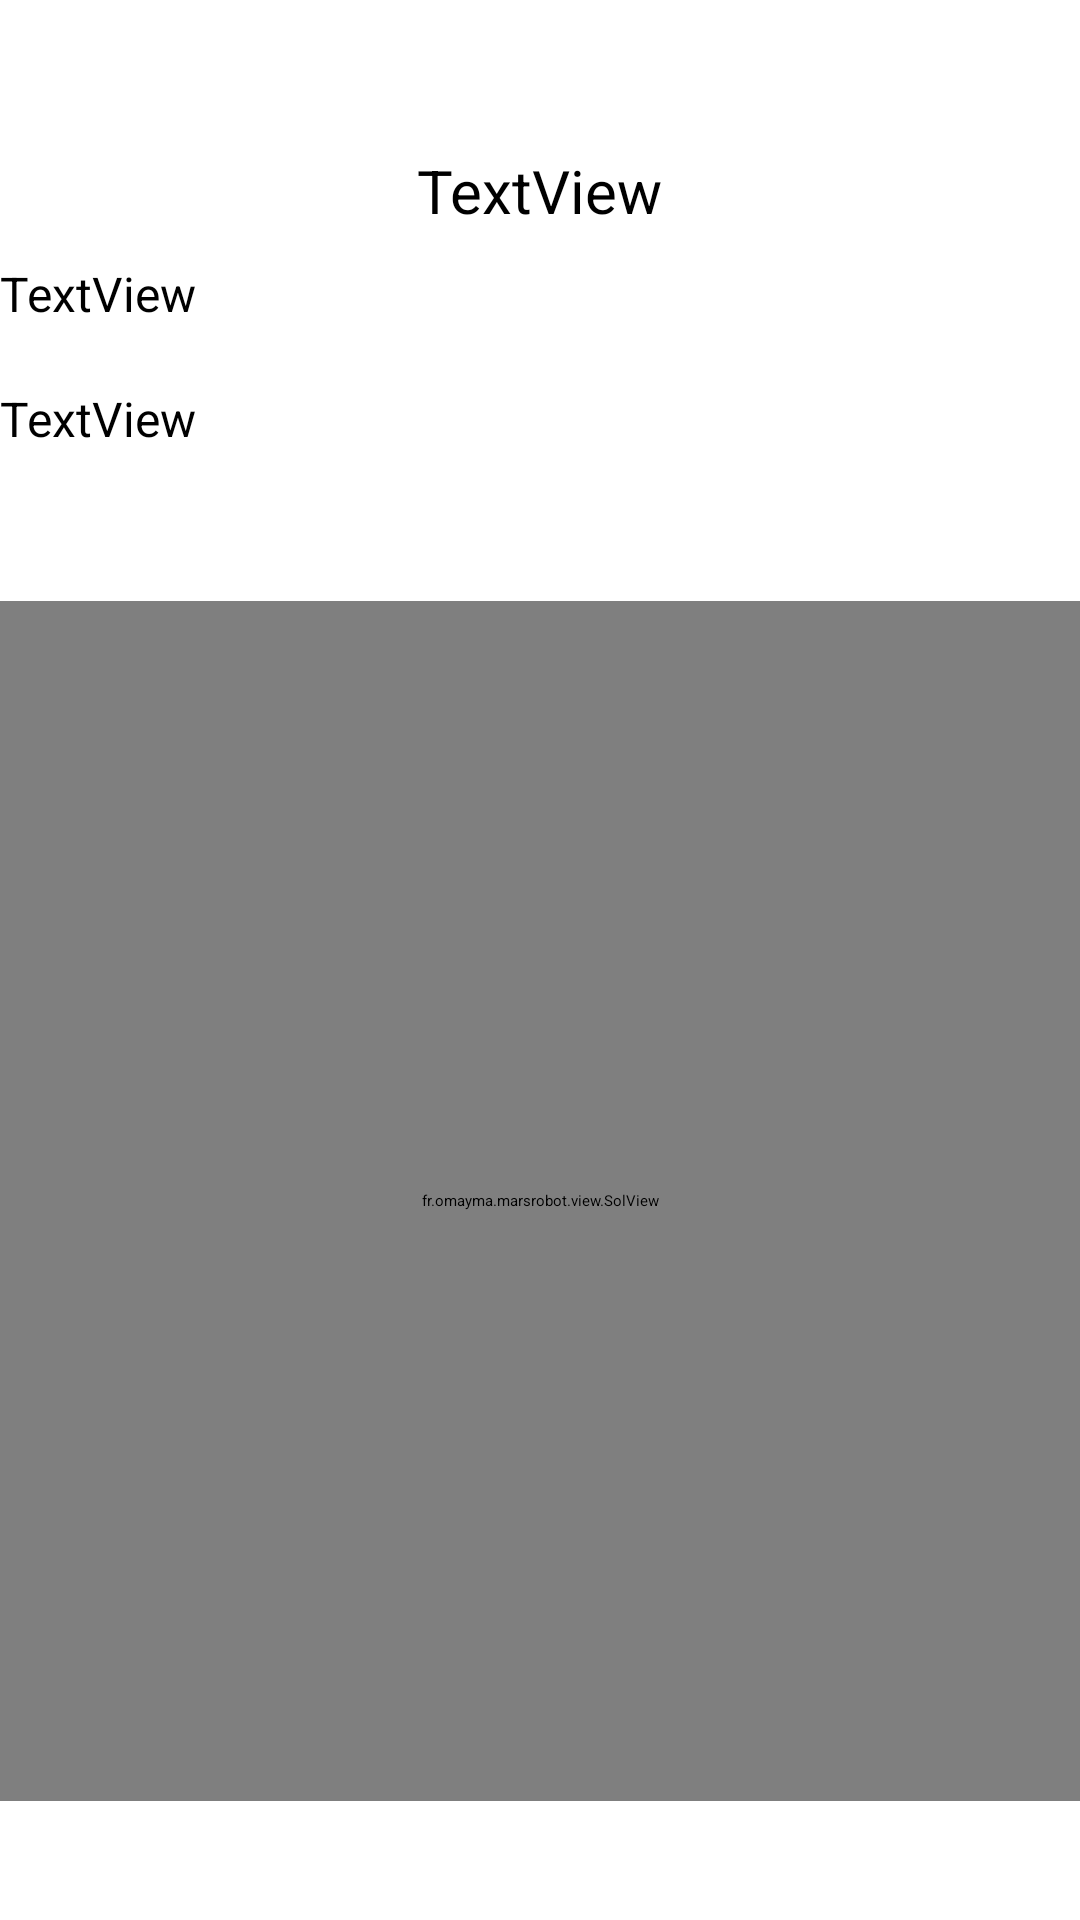

This screen was rendered from an Android layout file. Write that file and the resources it references.
<!-- AndroidManifest.xml: application theme Theme.MarsRobot -->
<!-- res/layout/activity_detail.xml -->
<?xml version="1.0" encoding="utf-8"?>
<androidx.constraintlayout.widget.ConstraintLayout xmlns:android="http://schemas.android.com/apk/res/android"
    xmlns:app="http://schemas.android.com/apk/res-auto"
    xmlns:tools="http://schemas.android.com/tools"
    android:id="@+id/main"
    android:layout_width="match_parent"
    android:layout_height="match_parent"
    tools:context=".activity.DetailActivity">

    <TextView
        android:id="@+id/sol_id_detail"
        android:layout_width="wrap_content"
        android:layout_height="wrap_content"
        android:layout_marginTop="50dp"
        android:text="TextView"
        android:textSize="20sp"
        app:layout_constraintEnd_toEndOf="parent"
        app:layout_constraintStart_toStartOf="parent"
        app:layout_constraintTop_toTopOf="parent" />

    <TextView
        android:id="@+id/sol_temp_detail"
        android:layout_width="wrap_content"
        android:layout_height="wrap_content"
        android:layout_marginTop="10dp"
        android:text="TextView"
        android:textSize="16sp"
        app:layout_constraintStart_toStartOf="parent"
        app:layout_constraintTop_toBottomOf="@+id/sol_id_detail" />

    <TextView
        android:id="@+id/sol_pressure_detail"
        android:layout_width="wrap_content"
        android:layout_height="wrap_content"
        android:layout_marginTop="20dp"
        android:text="TextView"
        android:textSize="16sp"
        app:layout_constraintStart_toStartOf="parent"
        app:layout_constraintTop_toBottomOf="@+id/sol_temp_detail" />

    <fr.omayma.marsrobot.view.SolView
        android:id="@+id/solView"
        android:layout_width="match_parent"
        android:layout_height="400dp"
        android:layout_marginTop="50dp"
        app:layout_constraintEnd_toEndOf="parent"
        app:layout_constraintStart_toStartOf="parent"
        app:layout_constraintTop_toBottomOf="@id/sol_pressure_detail" />
</androidx.constraintlayout.widget.ConstraintLayout>
<!-- resources referenced by this layout -->
<resources>
  <style name="Theme.MarsRobot" parent="Theme.AppCompat.NoActionBar">
          
          <item name="colorPrimary">@color/purple_200</item>
          <item name="colorPrimaryVariant">@color/purple_700</item>
          <item name="colorOnPrimary">@color/black</item>
          
          <item name="colorSecondary">@color/teal_200</item>
          <item name="colorSecondaryVariant">@color/teal_200</item>
          <item name="colorOnSecondary">@color/black</item>
          
          <item name="android:statusBarColor">?attr/colorPrimaryVariant</item>
          
      </style>
  <!-- not gathered from this repository: default colours our renderer supplied (Android Studio template values) -->
  <color name="purple_200">#FFBB86FC</color>
  <color name="purple_700">#FF3700B3</color>
  <color name="teal_200">#FF03DAC5</color>
  <color name="black">#FF000000</color>
</resources>
